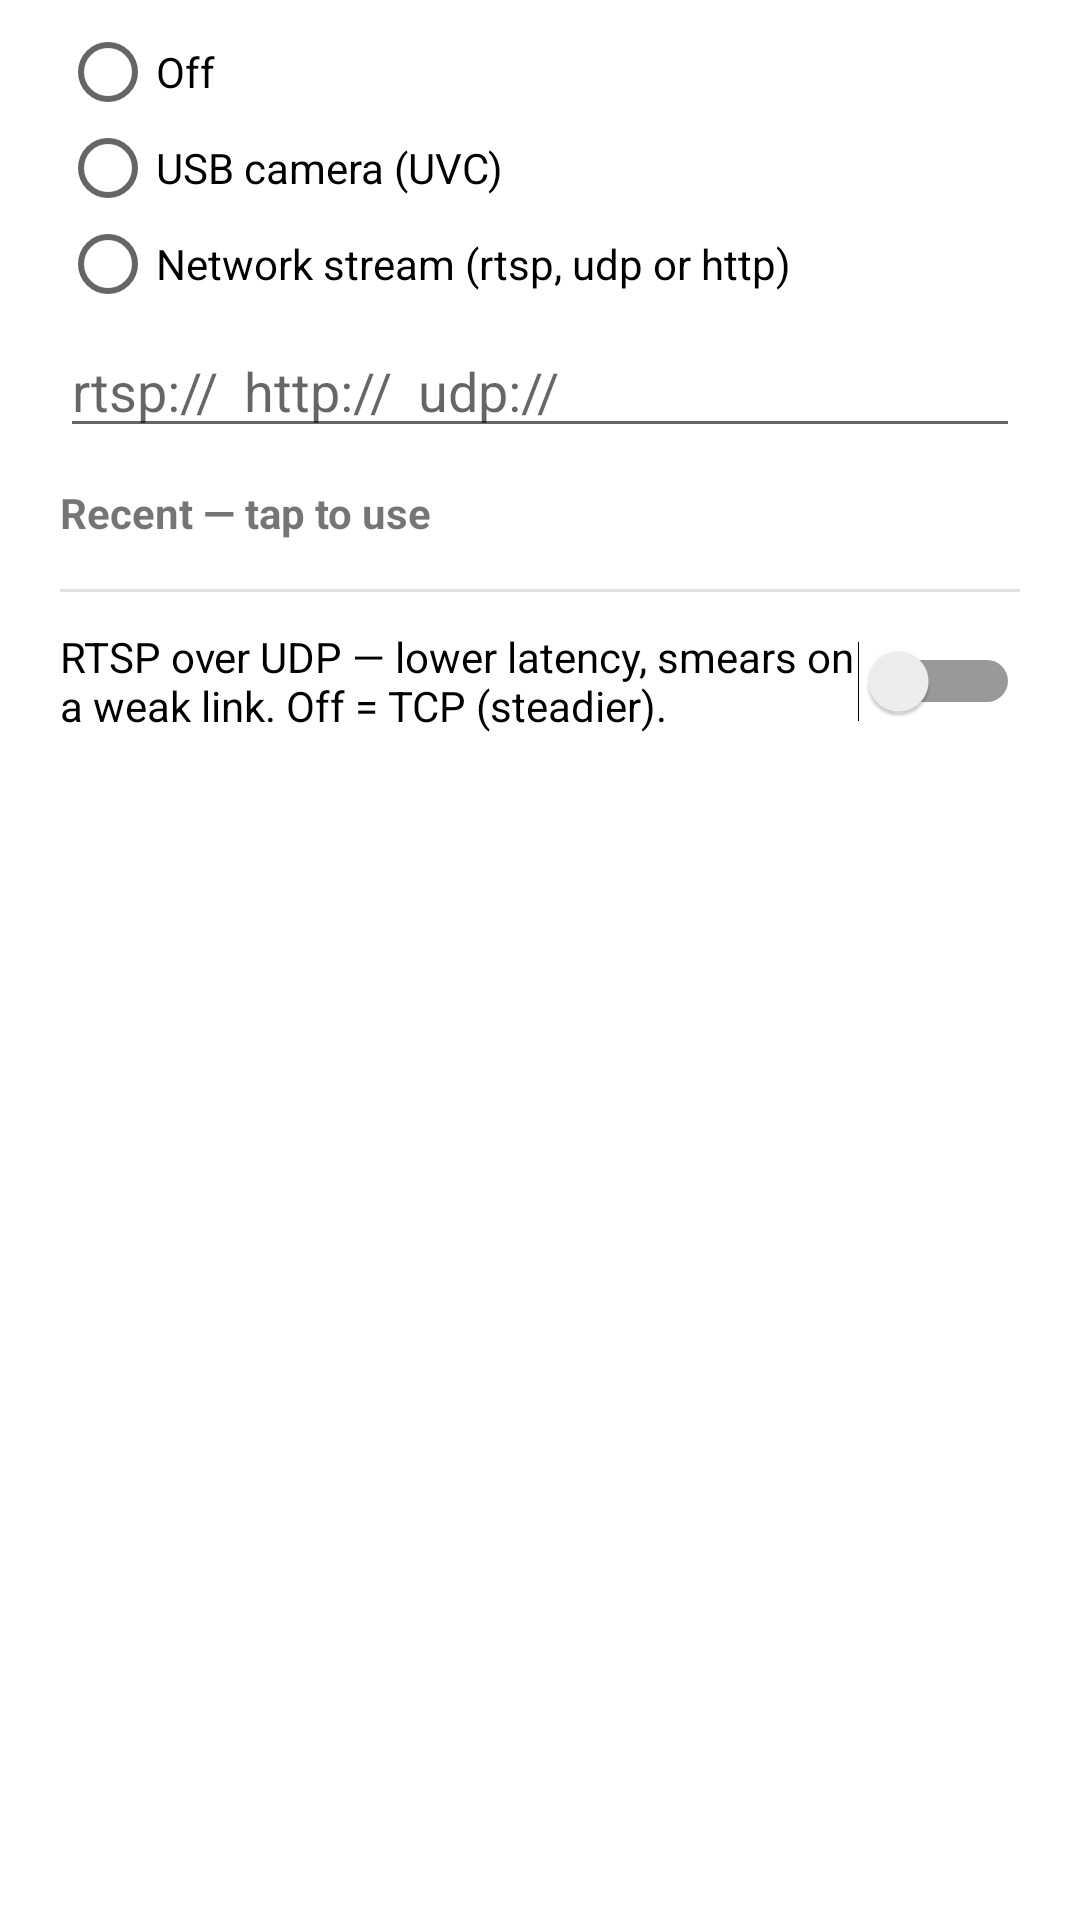

Reconstruct the res/layout file that produces this screen, plus the resources it refers to.
<!-- AndroidManifest.xml: application theme AppTheme -->
<!-- res/layout/dialog_video_settings.xml -->
<?xml version="1.0" encoding="utf-8"?>
<ScrollView xmlns:android="http://schemas.android.com/apk/res/android"
    android:layout_width="match_parent"
    android:layout_height="wrap_content">

    <LinearLayout
        android:orientation="vertical"
        android:layout_width="match_parent"
        android:layout_height="wrap_content"
        android:paddingLeft="20dp"
        android:paddingRight="20dp"
        android:paddingTop="8dp">

        <RadioGroup
            android:id="@+id/video_settings_source"
            android:orientation="vertical"
            android:layout_width="match_parent"
            android:layout_height="wrap_content">

            <RadioButton
                android:id="@+id/video_settings_off"
                android:layout_width="match_parent"
                android:layout_height="wrap_content"
                android:text="Off" />

            <RadioButton
                android:id="@+id/video_settings_usb"
                android:layout_width="match_parent"
                android:layout_height="wrap_content"
                android:text="USB camera (UVC)" />

            <RadioButton
                android:id="@+id/video_settings_network"
                android:layout_width="match_parent"
                android:layout_height="wrap_content"
                android:text="Network stream (rtsp, udp or http)" />

        </RadioGroup>

        
        <LinearLayout
            android:id="@+id/video_settings_address_group"
            android:orientation="vertical"
            android:layout_width="match_parent"
            android:layout_height="wrap_content"
            android:paddingTop="4dp">

            <EditText
                android:id="@+id/video_settings_url"
                android:layout_width="match_parent"
                android:layout_height="wrap_content"
                android:inputType="textUri"
                android:hint="rtsp://  http://  udp://" />

            <TextView
                android:id="@+id/video_settings_recents_title"
                android:layout_width="wrap_content"
                android:layout_height="wrap_content"
                android:paddingTop="12dp"
                android:textStyle="bold"
                android:text="Recent — tap to use" />

            
            <LinearLayout
                android:id="@+id/video_settings_recents"
                android:orientation="vertical"
                android:layout_width="match_parent"
                android:layout_height="wrap_content" />

            <View
                android:layout_width="match_parent"
                android:layout_height="1dp"
                android:layout_marginTop="16dp"
                android:background="?android:attr/listDivider" />

            
            <Switch
                android:id="@+id/video_settings_rtsp_udp"
                android:layout_width="match_parent"
                android:layout_height="wrap_content"
                android:paddingTop="12dp"
                android:text="RTSP over UDP — lower latency, smears on a weak link. Off = TCP (steadier)." />

        </LinearLayout>

    </LinearLayout>
</ScrollView>
<!-- resources referenced by this layout -->
<resources>
  <style name="AppTheme" parent="@style/Theme.AppCompat.Light.NoActionBar">
          
          <item name="colorPrimary">@color/colorPrimary</item>
          <item name="colorPrimaryDark">@color/colorPrimaryDark</item>
          <item name="colorAccent">@color/colorAccent</item>
          <item name="android:windowBackground">@color/settingsBackground</item>
          <item name="android:colorBackground">@color/settingsBackground</item>
          <item name="colorControlActivated">@color/settingsAccent</item>
          <item name="android:disabledAlpha">0.4</item>
          <item name="preferenceTheme">@style/PreferenceThemeOverlay</item>
      </style>
  <color name="colorPrimary">#2E97D3</color>
  <color name="colorPrimaryDark">#215779</color>
  <color name="colorAccent">#222716</color>
  <color name="settingsBackground">#FFFFFF</color>
  <color name="settingsAccent">#0288D1</color>
</resources>
